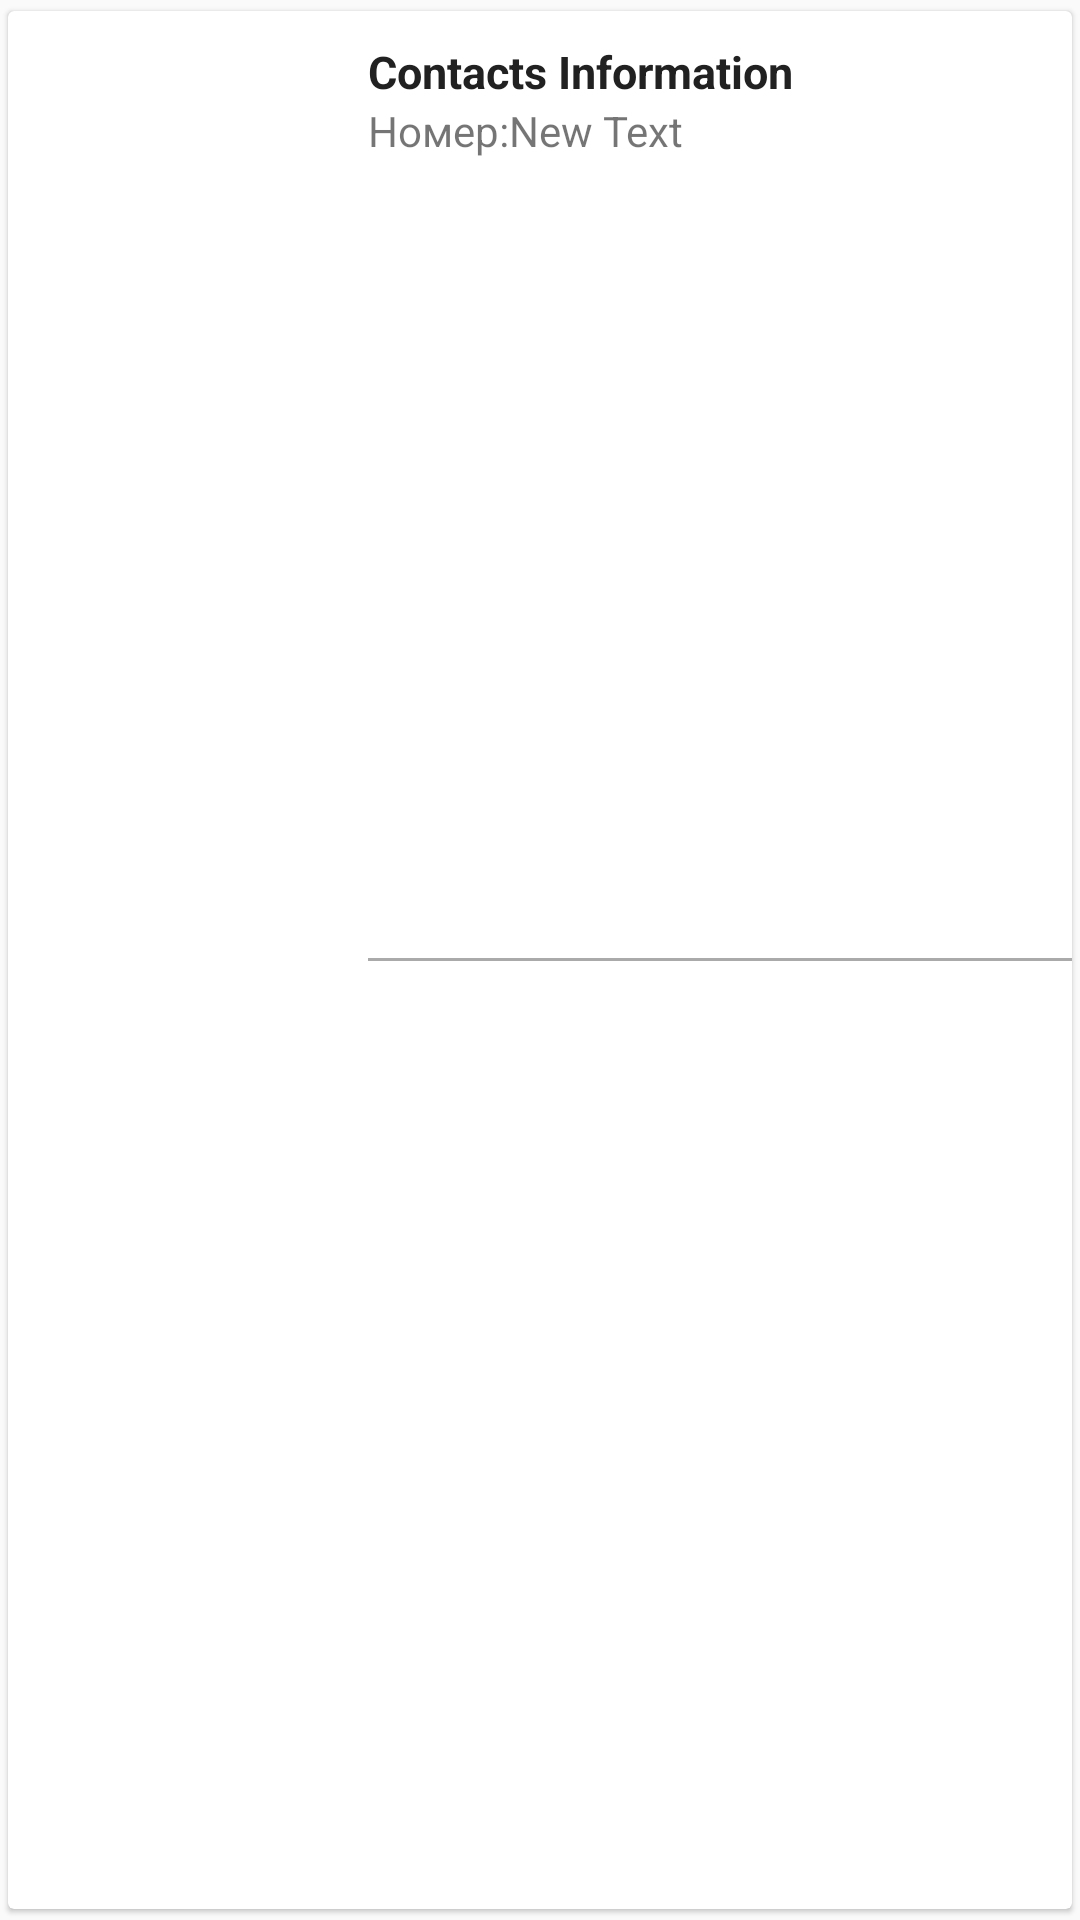

Write the Android layout XML for this screen, with the resource values it uses.
<!-- AndroidManifest.xml: application theme AppTheme -->
<!-- res/layout/contact_card.xml -->
<?xml version="1.0" encoding="utf-8"?>
<android.support.v7.widget.CardView

    android:id="@+id/card_view"
    xmlns:card_view="http://schemas.android.com/apk/res-auto"
    android:layout_width="match_parent"
    android:layout_height="wrap_content"

    android:layout_marginLeft="7dp"
    android:layout_marginRight="7dp"
    card_view:cardElevation="1dp"
    card_view:cardUseCompatPadding="true"


    xmlns:android="http://schemas.android.com/apk/res/android">


        <RelativeLayout
            android:layout_width="match_parent"
            android:layout_height="match_parent"
            android:orientation="vertical"
            android:background="?android:selectableItemBackground"

        >


            <TextView
                android:id="@+id/text_display_name"
                android:layout_gravity="top|center"
                android:layout_width="wrap_content"
                android:layout_height="wrap_content"
                android:textStyle="bold"
                android:textSize="15sp"
                android:layout_marginLeft="10dp"
                android:textColor="@color/tittle"
                android:gravity="right"
                android:text="Contacts Information"
                android:layout_alignTop="@+id/badge"
                android:layout_toRightOf="@+id/badge"
                android:layout_toEndOf="@+id/badge" />

            <ImageView
               android:layout_marginTop="10dp"
               android:layout_marginBottom="10dp"
               android:layout_marginLeft="10dp"

               android:layout_width="100dp"
               android:layout_height="100dp"
               android:id="@+id/badge"
               android:background="@drawable/profile_placeholder"
               android:scaleType="fitStart"
               android:adjustViewBounds="true"
               />

        <TextView
            android:layout_width="wrap_content"
            android:layout_height="wrap_content"
            android:text="Номер:"
            android:id="@+id/textView3"

            android:layout_alignTop="@+id/text_phone"
            android:layout_alignLeft="@+id/text_display_name"
            android:layout_alignStart="@+id/text_display_name" />

            <TextView
                android:layout_width="wrap_content"
                android:layout_height="wrap_content"
                android:text="New Text"
                android:id="@+id/text_phone"
                android:layout_below="@+id/text_display_name"
                android:layout_toRightOf="@+id/textView3"
                android:layout_toEndOf="@+id/textView3" />

            <View
                android:layout_width="fill_parent"
                android:layout_height="1dp"
                android:background="@android:color/darker_gray"
                android:layout_centerVertical="true"
                android:layout_alignLeft="@+id/textView3"
                android:layout_alignStart="@+id/textView3" />

            <ImageButton
                android:layout_width="wrap_content"
                android:layout_height="wrap_content"
                android:id="@+id/imageButton"
                android:background="@drawable/ic_action_edit"
                android:layout_alignBottom="@+id/badge"
                android:layout_alignParentRight="true"
                android:clickable="true"
                android:layout_alignParentEnd="true" />


        </RelativeLayout>








    </android.support.v7.widget.CardView>
<!-- resources referenced by this layout -->
<resources>
  <color name="tittle">#212121</color>
  <style name="AppTheme" parent="@style/Theme.AppCompat.Light.DarkActionBar">
          
          <item name="actionBarStyle">@style/ActionBar.Solid.Example</item>
  
  
      </style>
  <style name="ActionBar.Solid.Example" parent="@style/Widget.AppCompat.Light.ActionBar.Solid">
          <item name="background">@color/action_bar</item>
  
          <item name="titleTextStyle">@style/AppTheme.ActionBar.Solid.TitleTextStyle</item>
          <item name="android:titleTextStyle">@style/AppTheme.ActionBar.Solid.TitleTextStyle</item>
  
      </style>
  <color name="action_bar">#03A9F4</color>
  <style name="AppTheme.ActionBar.Solid.TitleTextStyle" parent="@style/TextAppearance.AppCompat.Widget.ActionBar.Title">
  
          <item name="android:textColor">@color/white</item>
      </style>
  <color name="white">#FFFFFF</color>
</resources>
